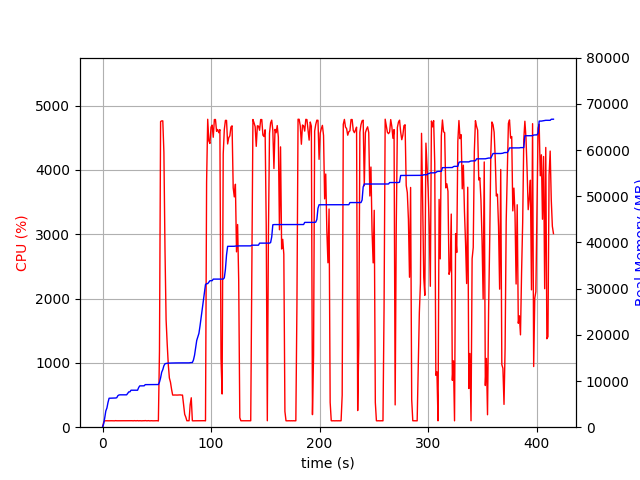

The file beside this chart, header and first rows:
elapsed_time, nproc, cpu, mem_real, mem_virtual
3.910064697265625e-05, 1, 0.0, 6.594, 3186
1.006, 1, 75.5, 731.2, 1688
2.015, 1, 100.1, 2023, 3656
3.022, 1, 99.3, 3519, 6536
4.028, 1, 100.4, 4155, 6786
5.035, 1, 99.3, 5359, 8578
6.043, 1, 100.2, 6269, 10738
7.051, 1, 100.3, 6279, 10738
8.057, 1, 100.4, 6295, 10738
9.064, 1, 100.3, 6307, 10738
10.07, 1, 100.3, 6307, 10738
11.08, 1, 99.1, 6323, 10738
12.09, 1, 102.0, 6323, 10738
13.1, 1, 100.0, 6379, 10738
14.11, 1, 100.1, 6813, 10750
15.12, 1, 100.1, 6971, 10750
16.13, 1, 100.0, 7007, 10750
17.14, 1, 100.1, 7007, 10750
18.15, 1, 100.0, 7007, 10750
19.16, 1, 101.0, 7007, 10750
20.17, 1, 100.0, 7007, 10750
21.18, 1, 100.1, 7007, 10750
22.19, 1, 100.1, 7007, 10750
23.2, 1, 100.0, 7327, 10750
24.2, 1, 100.1, 7649, 10750
25.21, 1, 100.0, 7649, 10750
26.22, 1, 101.0, 8005, 13310
27.23, 1, 101.0, 8005, 13310
28.24, 1, 99.1, 8005, 13310
29.25, 1, 102.1, 8005, 13310
30.26, 1, 100.1, 8005, 13310
31.27, 1, 100.1, 8005, 13310
32.28, 1, 102.1, 8005, 13310
33.29, 1, 99.1, 8585, 13310
34.3, 1, 101.1, 8943, 13310
35.31, 1, 100.1, 8949, 13310
36.31, 1, 99.0, 8949, 13310
37.32, 1, 101.0, 8957, 13310
38.33, 1, 100.1, 8957, 13310
39.34, 1, 103.0, 9213, 13310
40.35, 1, 100.0, 9213, 13310
41.36, 1, 100.1, 9213, 13310
42.37, 1, 102.0, 9217, 13310
43.38, 1, 99.1, 9217, 13310
44.39, 1, 100.1, 9217, 13310
45.4, 1, 101.0, 9219, 13310
46.41, 1, 99.1, 9219, 13310
47.42, 1, 100.0, 9219, 13310
48.43, 1, 100.0, 9219, 13310
49.44, 1, 101.1, 9219, 13310
50.45, 1, 101.1, 9219, 13310
51.46, 2, 97.1, 9236, 16503
52.47, 1, 1189, 9755, 17181
53.49, 1, 4753, 10678, 18160
54.51, 1, 4763, 11907, 19491
55.52, 1, 4763, 12461, 20080
56.54, 1, 4272, 13312, 20963
57.56, 1, 2752, 13732, 21423
58.57, 1, 1672, 13800, 21479
59.57, 1, 1298, 13836, 21511
... 351 more rows
